The GitHub repository kill136/visiondectect contains a labelled image folder "balanced_dataset" with 3 categories: ink accumulation, ink break, normal. Examples follow, each with its label.

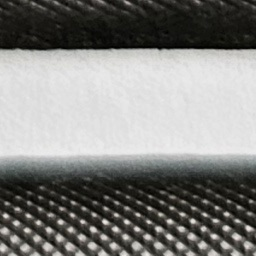
Label: normal

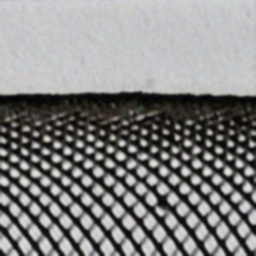
Label: ink accumulation

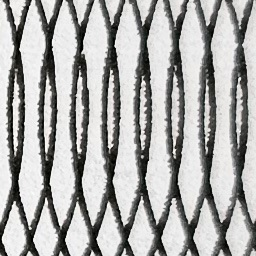
Label: normal

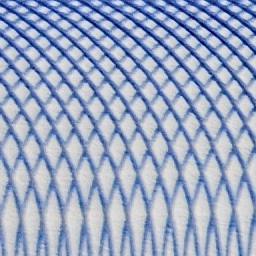
Label: normal

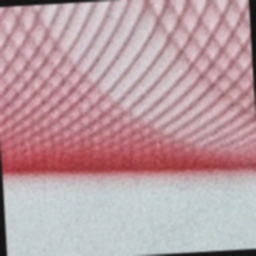
Label: ink break

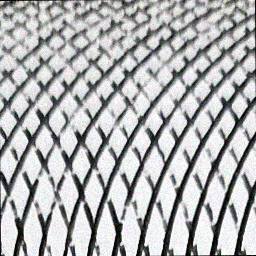
Label: ink break
